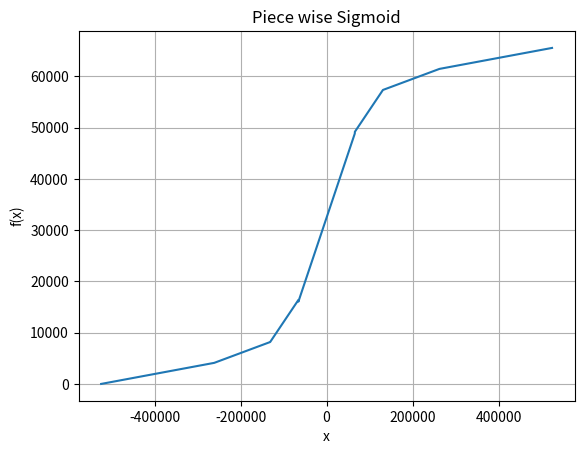

Write the Python code that produced this figure.
import matplotlib.pyplot as plt 


x=[]
y=[]
for i in range(0,1048576):
    x.append(0)

x[0]=-524288
for i in range (0,1048575):
    x[i+1]=x[i]+1

for i in range(0,1048576):
    y.append(0)




for i in range (0,1048576): 
    if   (x[i] >= -524288 and x[i]<=-262144):
          y[i]= int(1/64*x[i]+8192)
    elif ((x[i] >= -262144 and x[i]<= -131072)):
          y[i]= int(1/32 *x[i]+11468)+806 
    elif ((x[i] >= -131072 and x[i]<=-65536)):
          y[i]= int(1/8*x[i]+24576)         
    elif ((x[i] >= -65536 and x[i]<= 65536)):
          y[i]= int(1/4*x[i]+32440)
    elif ((x[i] >= 65536 and x[i]<= 131072)):
          y[i]= int(1/8*x[i]+40960)
    elif ((x[i] >= 131072 and x[i]<= 262144)):
          y[i]= int(1/32*x[i]+52101)+1144 
    elif ((x[i] >= 262144 and x[i]<= 524288)):
          y[i]= int(1/64*x[i]+56688)+658

j=0.9998
v=int(j)
plt.figure(1)
plt.cla()
plt.plot(x,y) 
plt.xlabel("x") 
plt.ylabel("f(x)") 
plt.title("Piece wise Sigmoid")
plt.show() 
plt.grid()

